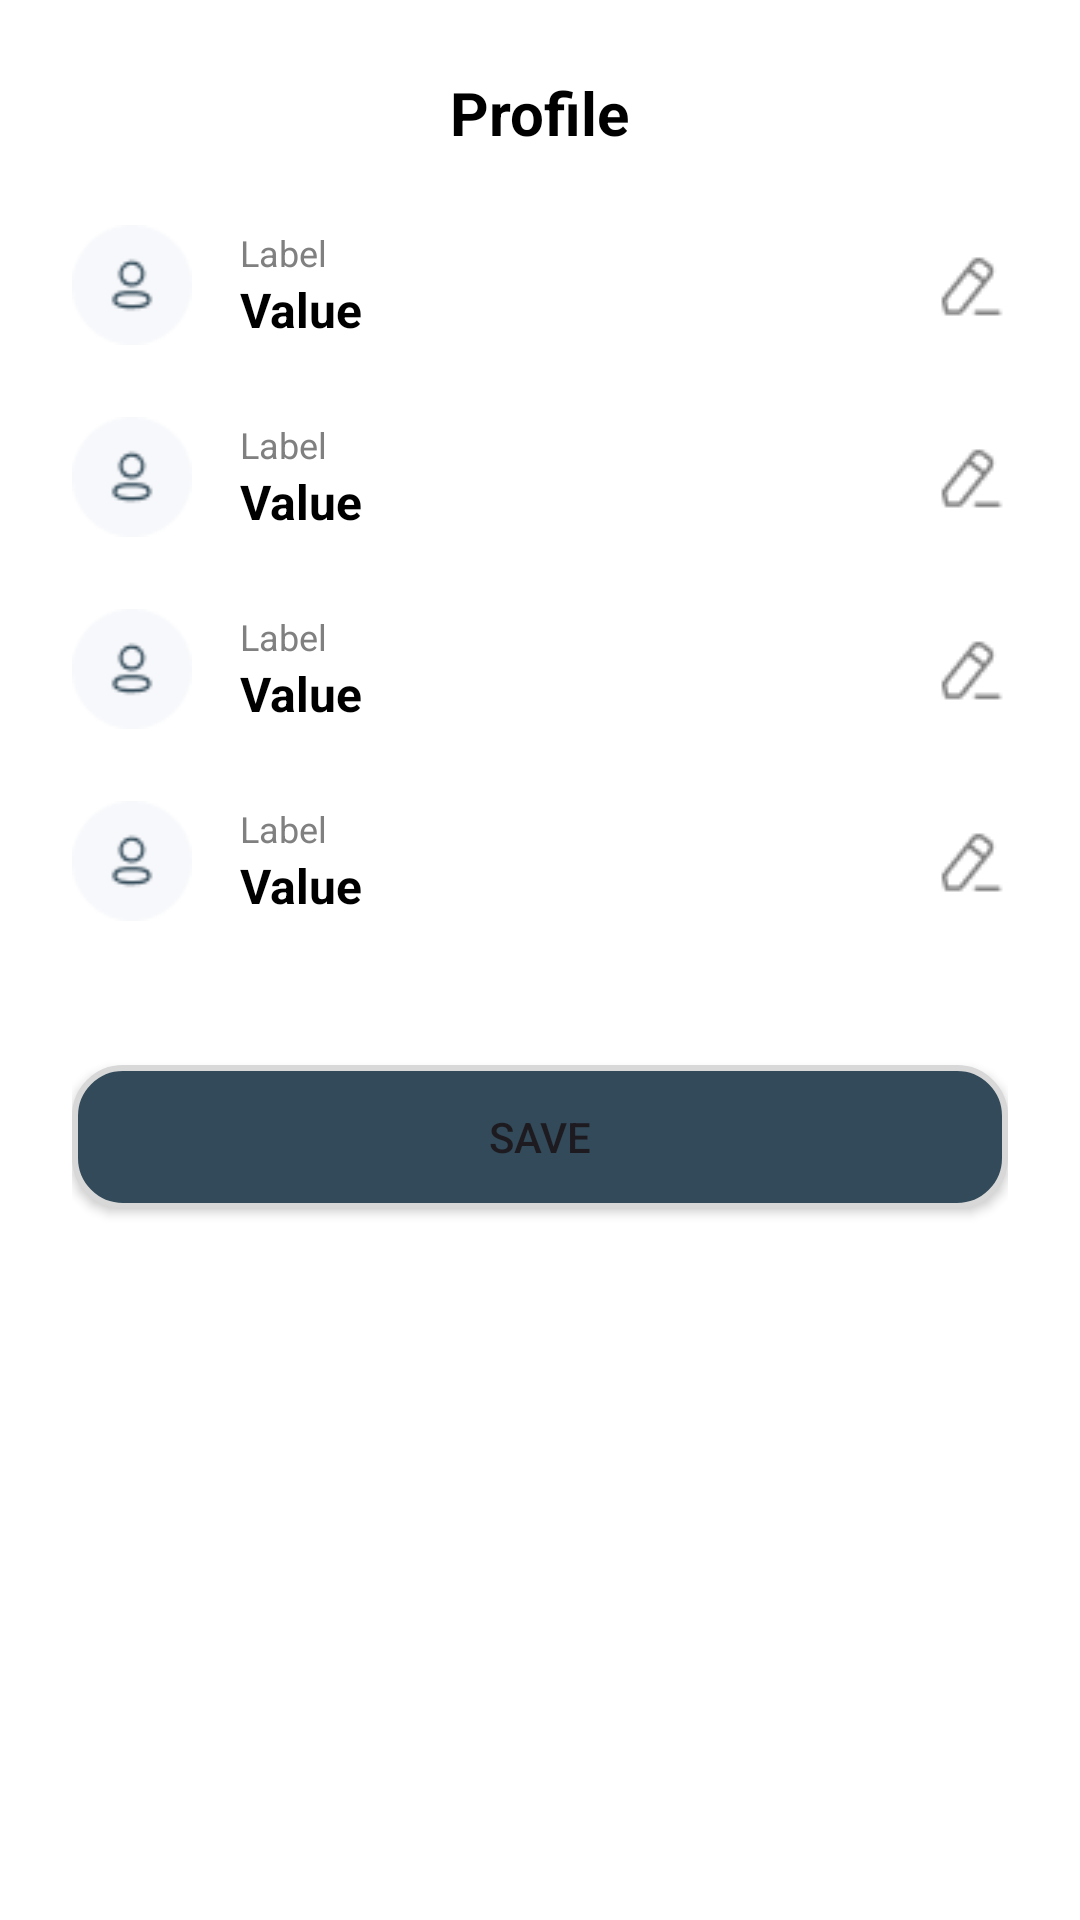

Layout XML and referenced resources for this Android screen:
<!-- AndroidManifest.xml: application theme Theme.Thecodecup -->
<!-- res/layout/fragment_profile.xml -->
<?xml version="1.0" encoding="utf-8"?>
<ScrollView xmlns:android="http://schemas.android.com/apk/res/android"
    android:layout_width="match_parent"
    android:layout_height="match_parent"
    android:background="@android:color/white"
    android:padding="24dp">

    <LinearLayout
        android:layout_width="match_parent"
        android:layout_height="wrap_content"
        android:orientation="vertical">

        
        <TextView
            android:id="@+id/txtProfileTitle"
            android:layout_width="wrap_content"
            android:layout_height="wrap_content"
            android:text="Profile"
            android:textColor="#000000"
            android:textSize="20sp"
            android:textStyle="bold"
            android:layout_gravity="center_horizontal"
            android:layout_marginBottom="24dp" />

        <include
            android:id="@+id/itemFullName"
            layout="@layout/item_profile_info" />

        <include
            android:id="@+id/itemPhone"
            layout="@layout/item_profile_info" />

        <include
            android:id="@+id/itemEmail"
            layout="@layout/item_profile_info" />

        <include
            android:id="@+id/itemAddress"
            layout="@layout/item_profile_info" />


        
        <Button
            android:id="@+id/btnSave"
            android:layout_width="match_parent"
            android:layout_height="wrap_content"
            android:text="Save"
            android:background="@drawable/bg_segment_btn_blue"
            android:layout_marginTop="24dp"
            android:layout_marginBottom="32dp" />
    </LinearLayout>
</ScrollView>
<!-- res/layout/item_profile_info.xml (included above) -->
<LinearLayout xmlns:android="http://schemas.android.com/apk/res/android"
    android:layout_width="match_parent"
    android:layout_height="wrap_content"
    android:orientation="horizontal"
    android:gravity="center_vertical"
    android:layout_marginBottom="24dp">

    <ImageView
        android:id="@+id/imgIcon"
        android:layout_width="40dp"
        android:layout_height="40dp"
        android:layout_marginEnd="16dp"
        android:src="@drawable/ic_user" />

    <LinearLayout
        android:layout_width="0dp"
        android:layout_height="wrap_content"
        android:layout_weight="1"
        android:orientation="vertical">

        <TextView
            android:id="@+id/txtLabel"
            android:layout_width="wrap_content"
            android:layout_height="wrap_content"
            android:text="Label"
            android:textSize="12sp"
            android:textColor="#808080" />

        <TextView
            android:id="@+id/txtValue"
            android:layout_width="wrap_content"
            android:layout_height="wrap_content"
            android:text="Value"
            android:textSize="16sp"
            android:textStyle="bold"
            android:textColor="#000000" />

        <EditText
            android:id="@+id/editField"
            android:layout_width="match_parent"
            android:layout_height="wrap_content"
            android:visibility="gone"
            android:inputType="text"
            android:paddingVertical="4dp"
            android:background="@android:color/transparent"
            android:textSize="16sp"
            android:textColor="#000000"/>
    </LinearLayout>

    <ImageView
        android:id="@+id/btnEdit"
        android:layout_width="24dp"
        android:layout_height="24dp"
        android:src="@drawable/ic_edit"
        android:tint="#808080" />
</LinearLayout>
<!-- resources referenced by this layout -->
<resources>
  <!-- drawable bg_segment_btn_blue (drawable) -->
  <?xml version="1.0" encoding="utf-8"?>
  <selector xmlns:android="http://schemas.android.com/apk/res/android">
      <item android:state_checked="true">
          <shape android:shape="rectangle">
              <solid android:color="@color/background_color" />
              <corners android:radius="16dp" />
          </shape>
      </item>
      <item>
          <shape android:shape="rectangle">
              <solid android:color="@color/background_color" />
              <stroke
                  android:width="2dp"
                  android:color="@color/grey" />
              <corners android:radius="16dp" />
          </shape>
      </item>
  </selector>
  <!-- drawable ic_edit: png bitmap (drawable, 603 bytes) -->
  <!-- drawable ic_user: png bitmap (drawable, 1245 bytes) -->
  <style name="Theme.Thecodecup" parent="Base.Theme.Thecodecup" />
  <color name="background_color">#324A59</color>
  <color name="grey"> #D8D8D8 </color>
  <style name="Base.Theme.Thecodecup" parent="Theme.Material3.DayNight.NoActionBar">
          
          
      </style>
</resources>
